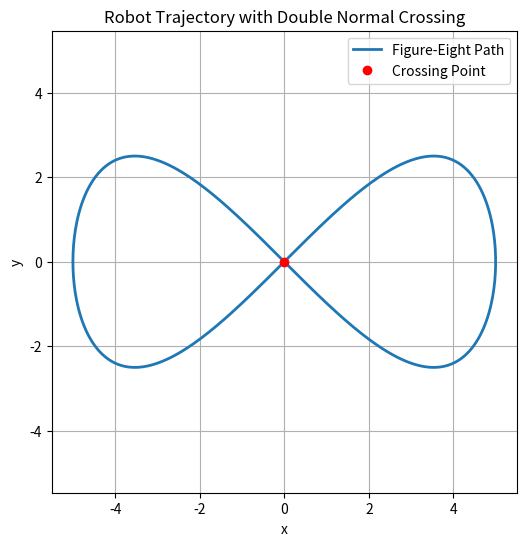

Write Python code to recreate this figure.
import numpy as np
import matplotlib.pyplot as plt

def generate_figure_eight_trajectory(point, scale, num_points=500):
    # Define the crossing point (center of the figure-eight path)
    x0, y0 = point
    
    # Generate a figure-eight (lemniscate) curve with parameter t
    t = np.linspace(0, 2 * np.pi, num_points)
    x = x0 + scale * np.sin(t)
    y = y0 + scale * np.sin(t) * np.cos(t)
    
    # Plot the trajectory path
    plt.figure(figsize=(6, 6))
    plt.plot(x, y, label="Figure-Eight Path", linewidth=2)
    plt.plot(x0, y0, 'ro', label="Crossing Point")  # Mark the crossing point
    
    # Set plot details
    plt.title("Robot Trajectory with Double Normal Crossing")
    plt.xlabel("x")
    plt.ylabel("y")
    plt.axis("equal")
    plt.grid(True)
    plt.legend()
    plt.show()

# Example parameters
crossing_point = (0, 0)  # The point where the robot should cross twice perpendicularly
scale = 5                # Scale of the figure-eight (size of the loops)

generate_figure_eight_trajectory(crossing_point, scale)